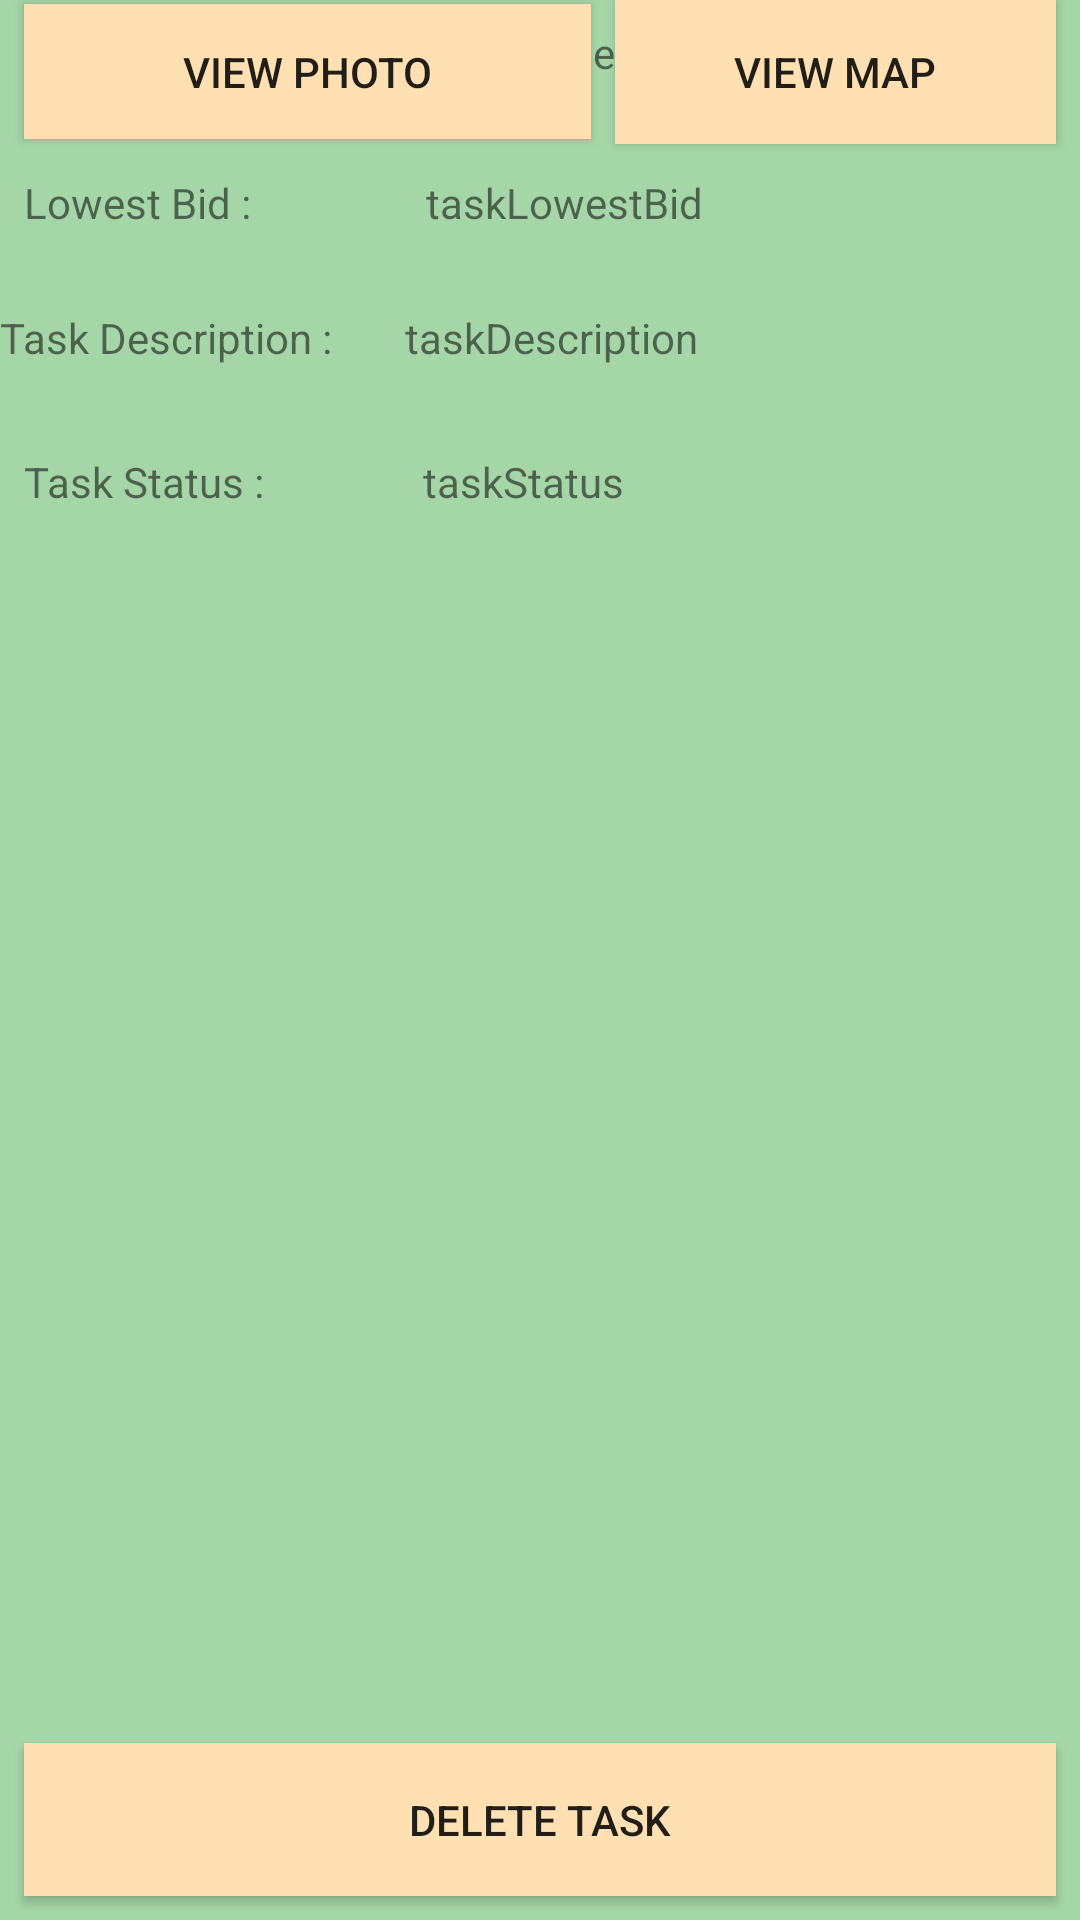

The Android layout XML behind this screen, and the referenced resources:
<!-- AndroidManifest.xml: application theme CustomActionBarTheme -->
<!-- res/layout/activity_requester_show_task_detail.xml -->
<?xml version="1.0" encoding="utf-8"?>
<android.support.constraint.ConstraintLayout xmlns:android="http://schemas.android.com/apk/res/android"
    xmlns:app="http://schemas.android.com/apk/res-auto"
    xmlns:tools="http://schemas.android.com/tools"
    android:layout_width="match_parent"
    android:layout_height="match_parent"
    android:background="@color/primary"
    tools:context="com.example.heesoo.myapplication.task_requester_activities.ShowTaskDetailActivity">

    <TextView
        android:id="@+id/taskName"
        android:layout_width="223dp"
        android:layout_height="42dp"
        android:layout_marginStart="8dp"
        android:layout_marginTop="8dp"
        android:text="taskName"
        app:layout_constraintStart_toEndOf="@+id/textView5"
        app:layout_constraintTop_toTopOf="parent"
        tools:ignore="MissingConstraints" />

    <TextView
        android:id="@+id/taskDescription"
        android:layout_width="228dp"
        android:layout_height="40dp"
        android:layout_marginStart="8dp"
        android:layout_marginTop="8dp"
        android:text="taskDescription"
        app:layout_constraintStart_toEndOf="@+id/textView6"
        app:layout_constraintTop_toBottomOf="@+id/taskLowestBid"
        tools:ignore="MissingConstraints" />

    <TextView
        android:id="@+id/taskStatus"
        android:layout_width="224dp"
        android:layout_height="39dp"
        android:layout_marginStart="8dp"
        android:layout_marginTop="8dp"
        android:text="taskStatus"
        app:layout_constraintStart_toEndOf="@+id/textView7"
        app:layout_constraintTop_toBottomOf="@+id/taskDescription"
        tools:ignore="MissingConstraints" />

    <TextView
        android:id="@+id/taskLowestBid"
        android:layout_width="226dp"
        android:layout_height="37dp"
        android:layout_marginStart="8dp"
        android:layout_marginTop="8dp"
        android:text="taskLowestBid"
        app:layout_constraintStart_toEndOf="@+id/bidTextView"
        app:layout_constraintTop_toBottomOf="@+id/taskName"
        tools:ignore="MissingConstraints" />

    <Button
        android:id="@+id/deleteTask"
        android:layout_width="0dp"
        android:layout_height="51dp"
        android:layout_marginBottom="8dp"
        android:layout_marginEnd="8dp"
        android:layout_marginStart="8dp"
        android:text="Delete Task"
        android:background="@color/secondary"
        app:layout_constraintBottom_toBottomOf="parent"
        app:layout_constraintEnd_toEndOf="parent"
        app:layout_constraintStart_toStartOf="parent" />

    <TextView
        android:id="@+id/textView5"
        android:layout_width="125dp"
        android:layout_height="39dp"
        android:layout_marginStart="8dp"
        android:text="Task Name :"
        app:layout_constraintBaseline_toBaselineOf="@+id/taskName"
        app:layout_constraintStart_toStartOf="parent" />

    <TextView
        android:id="@+id/textView6"
        android:layout_width="127dp"
        android:layout_height="37dp"
        android:text="Task Description :"
        app:layout_constraintBaseline_toBaselineOf="@+id/taskDescription"
        app:layout_constraintStart_toStartOf="parent" />

    <TextView
        android:id="@+id/textView7"
        android:layout_width="125dp"
        android:layout_height="38dp"
        android:layout_marginStart="8dp"
        android:text="Task Status :"
        app:layout_constraintBaseline_toBaselineOf="@+id/taskStatus"
        app:layout_constraintStart_toStartOf="parent" />

    <TextView
        android:id="@+id/bidTextView"
        android:layout_width="126dp"
        android:layout_height="37dp"
        android:layout_marginStart="8dp"
        android:text="Lowest Bid :"
        app:layout_constraintBaseline_toBaselineOf="@+id/taskLowestBid"
        app:layout_constraintStart_toStartOf="parent" />

    <Button
        android:id="@+id/view_bids"
        android:layout_width="0dp"
        android:layout_height="52dp"
        android:layout_marginBottom="4dp"
        android:layout_marginEnd="8dp"
        android:layout_marginStart="8dp"
        android:text="View Bids"
        android:background="@color/secondary"
        android:visibility="gone"
        app:layout_constraintBottom_toTopOf="@+id/seeMap"
        app:layout_constraintEnd_toEndOf="parent"
        app:layout_constraintStart_toStartOf="parent"
        tools:ignore="MissingConstraints" />

    <Button
        android:id="@+id/editTask"
        android:layout_width="0dp"
        android:layout_height="47dp"
        android:layout_marginEnd="8dp"
        android:layout_marginStart="8dp"
        android:text="Edit Task"
        android:background="@color/secondary"
        android:visibility="gone"
        app:layout_constraintBottom_toTopOf="@+id/deleteTask"
        app:layout_constraintEnd_toEndOf="parent"
        app:layout_constraintStart_toStartOf="parent"
        tools:ignore="MissingConstraints" />

    <Button
        android:id="@+id/seePicture"
        android:layout_width="189dp"
        android:layout_height="45dp"
        android:layout_marginStart="8dp"
        android:text="View Photo"
        android:background="@color/secondary"
        app:layout_constraintBaseline_toBaselineOf="@+id/seeMap"
        app:layout_constraintStart_toStartOf="parent"
        tools:ignore="MissingConstraints" />

    <Button
        android:id="@+id/seeMap"
        android:layout_width="0dp"
        android:layout_height="48dp"
        android:layout_marginEnd="8dp"
        android:layout_marginStart="8dp"
        android:background="@color/secondary"
        android:text="View Map"
        app:layout_constraintEnd_toEndOf="parent"
        app:layout_constraintStart_toEndOf="@+id/seePicture"
        tools:ignore="MissingConstraints"
        tools:layout_editor_absoluteY="390dp" />

    <TextView
        android:id="@+id/textView"
        android:layout_width="100dp"
        android:layout_height="38dp"
        android:layout_marginLeft="16dp"
        android:text="Task Provider: "
        android:background="@color/secondary"
        android:visibility="gone"
        app:layout_constraintBaseline_toBaselineOf="@+id/taskProvider"
        app:layout_constraintLeft_toLeftOf="parent" />

    <TextView
        android:id="@+id/taskProvider"
        android:layout_width="0dp"
        android:layout_height="24dp"
        android:layout_marginEnd="8dp"
        android:layout_marginRight="16dp"
        android:layout_marginStart="8dp"
        android:layout_marginTop="8dp"
        android:text="taskProvider"
        android:onClick="clickHandler_provider"
        android:visibility="gone"
        app:layout_constraintEnd_toEndOf="parent"
        app:layout_constraintRight_toRightOf="parent"
        app:layout_constraintStart_toEndOf="@+id/textView"
        app:layout_constraintTop_toBottomOf="@+id/taskStatus" />

    <Button
        android:id="@+id/mark_done_button"
        android:layout_width="150dp"
        android:layout_height="wrap_content"
        android:layout_marginEnd="8dp"
        android:layout_marginLeft="16dp"
        android:text="Mark Done"
        android:background="@color/secondary"
        android:visibility="gone"
        app:layout_constraintBaseline_toBaselineOf="@+id/mark_requested_button"
        app:layout_constraintEnd_toStartOf="@+id/mark_requested_button"
        app:layout_constraintLeft_toLeftOf="parent" />

    <Button
        android:id="@+id/mark_requested_button"
        android:layout_width="wrap_content"
        android:layout_height="wrap_content"
        android:layout_marginBottom="8dp"
        android:layout_marginEnd="16dp"
        android:layout_marginRight="16dp"
        android:text="Mark Requested"
        android:background="@color/secondary"
        android:visibility="gone"
        app:layout_constraintBottom_toTopOf="@+id/seeMap"
        app:layout_constraintEnd_toEndOf="parent"
        app:layout_constraintRight_toRightOf="parent" />
</android.support.constraint.ConstraintLayout>
<!-- resources referenced by this layout -->
<resources>
  <color name="primary">#a5d6a7</color>
  <color name="secondary">#ffe0b2</color>
  <style name="CustomActionBarTheme" parent="@style/Theme.AppCompat.Light.DarkActionBar">
          <item name="android:actionBarStyle">@style/MyActionBar</item>
          <item name="android:actionMenuTextColor">@color/primary</item>
  
          
          <item name="actionBarStyle">@style/MyActionBar</item>
          <item name="actionMenuTextColor">@color/primary</item>
      </style>
  <style name="MyActionBar" parent="@style/Widget.AppCompat.Light.ActionBar.Solid.Inverse">
          <item name="android:background">@color/primary</item>
          <item name="android:titleTextStyle">@style/MyActionBarTitleText</item>
  
          
          <item name="background">@color/primary</item>
          <item name="titleTextStyle">@style/MyActionBarTitleText</item>
      </style>
  <style name="MyActionBarTitleText" parent="@style/TextAppearance.AppCompat.Widget.ActionBar.Title">
          <item name="android:textColor">@android:color/white</item>
      </style>
</resources>
